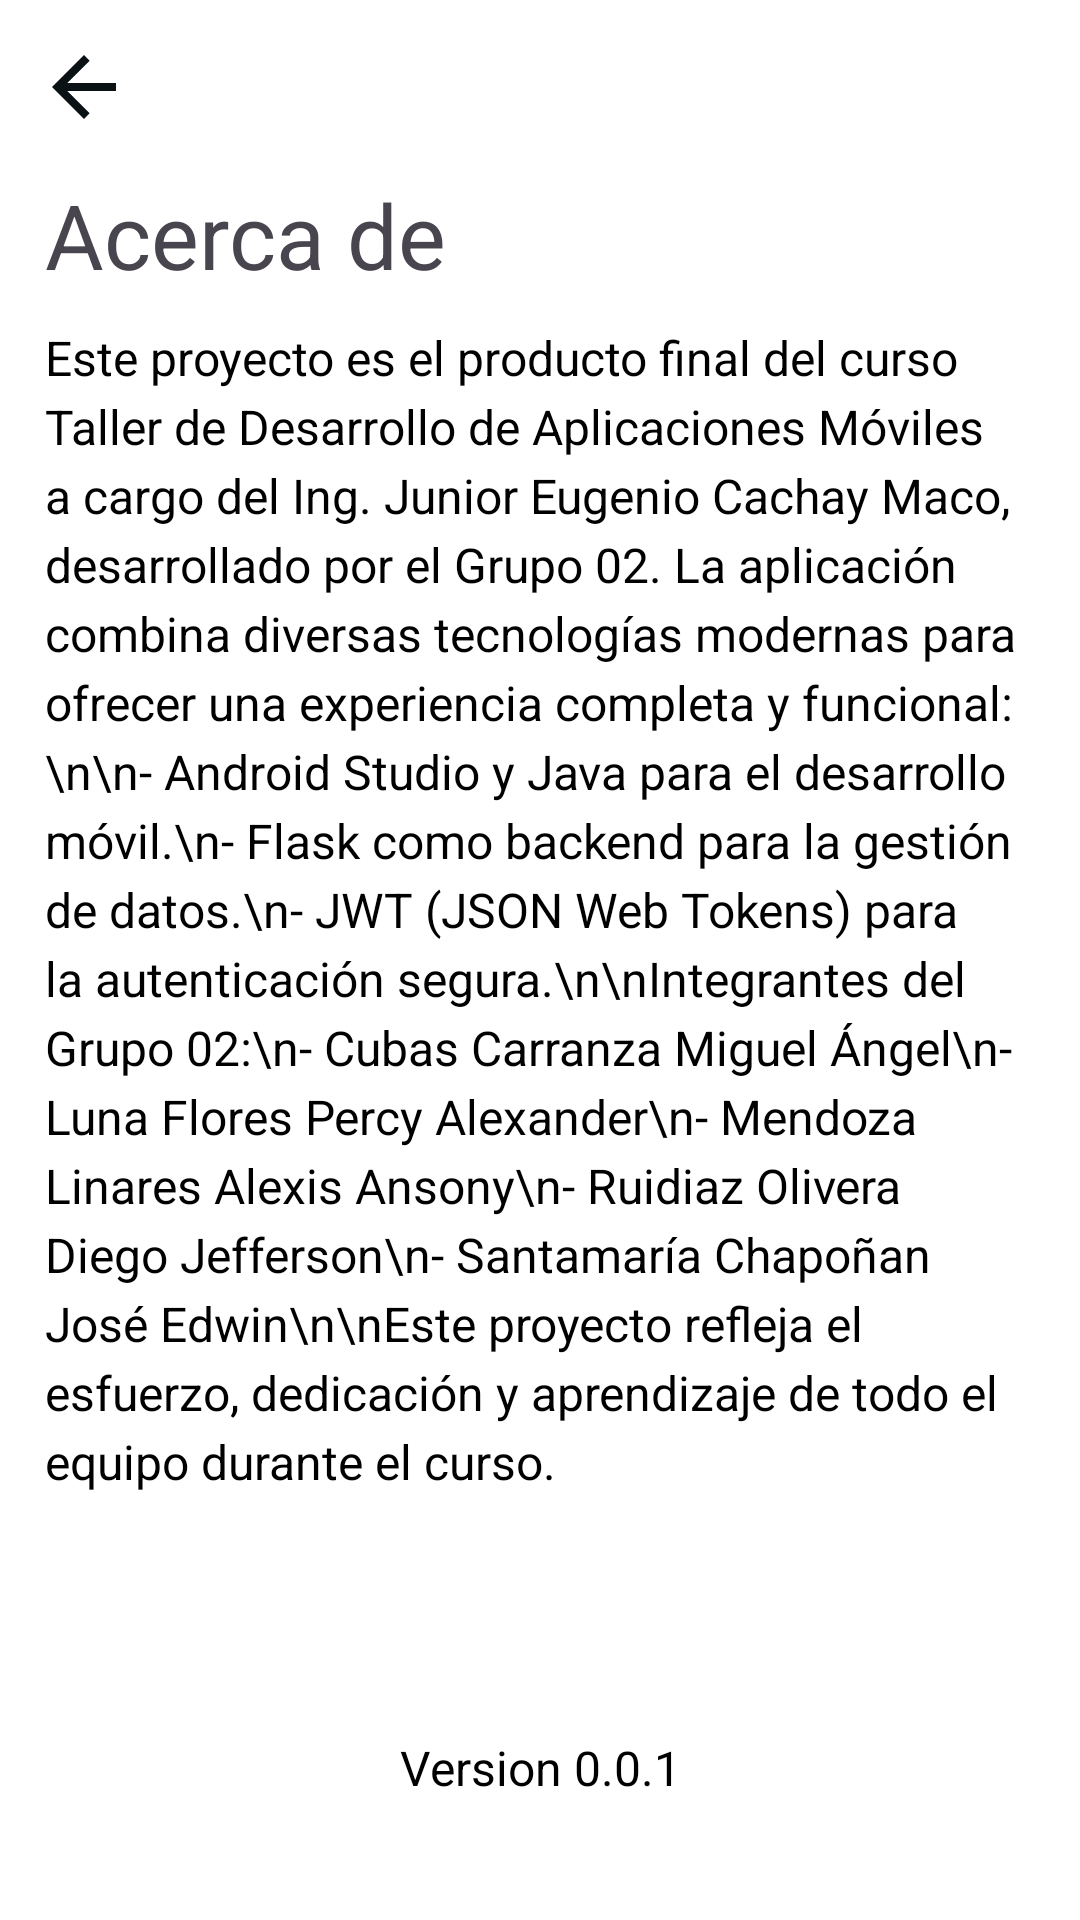

The Android layout XML behind this screen, and the referenced resources:
<!-- AndroidManifest.xml: application theme Theme.Notionaryv1 -->
<!-- res/layout/activity_about.xml -->
<?xml version="1.0" encoding="utf-8"?>
<androidx.constraintlayout.widget.ConstraintLayout xmlns:android="http://schemas.android.com/apk/res/android"
    xmlns:app="http://schemas.android.com/apk/res-auto"
    xmlns:tools="http://schemas.android.com/tools"
    android:id="@+id/main"
    android:layout_width="match_parent"
    android:layout_height="match_parent"
    android:background="@color/white"
    tools:context=".AboutActivity">
    <androidx.appcompat.widget.Toolbar
        android:id="@+id/toolbar"
        android:layout_width="0dp"
        android:layout_height="58dp"
        android:theme="@style/ThemeOverlay.AppCompat.Dark.ActionBar"
        app:layout_constraintTop_toTopOf="parent"
        app:layout_constraintStart_toStartOf="parent"
        app:layout_constraintEnd_toEndOf="parent"
        app:title=""
        app:titleTextAppearance="@style/CustomToolbarTitle"
        app:navigationIcon="@drawable/baseline_arrow_back_24"
        app:menu="@menu/toolbar_add_menu">
    </androidx.appcompat.widget.Toolbar>
    <TextView
        android:id="@+id/txt_about"
        android:layout_width="match_parent"
        android:layout_height="wrap_content"
        android:text="Acerca de"
        android:layout_marginStart="15dp"
        android:layout_marginEnd="15dp"
        android:textSize="30sp"
        app:layout_constraintTop_toBottomOf="@+id/toolbar"/>
    <TextView
        android:id="@+id/txt_about_content"
        android:layout_width="match_parent"
        android:layout_height="wrap_content"
        android:layout_marginStart="15dp"
        android:layout_marginEnd="15dp"
        android:layout_marginTop="10dp"
        android:textSize="16sp"
        android:lineSpacingExtra="4dp"
        android:textColor="@color/black"
        android:text="Este proyecto es el producto final del curso Taller de Desarrollo de Aplicaciones Móviles a cargo del Ing. Junior Eugenio Cachay Maco, desarrollado por el Grupo 02. La aplicación combina diversas tecnologías modernas para ofrecer una experiencia completa y funcional:\n\n- Android Studio y Java para el desarrollo móvil.\n- Flask como backend para la gestión de datos.\n- JWT (JSON Web Tokens) para la autenticación segura.\n\nIntegrantes del Grupo 02:\n- Cubas Carranza Miguel Ángel\n- Luna Flores Percy Alexander\n- Mendoza Linares Alexis Ansony\n- Ruidiaz Olivera Diego Jefferson\n- Santamaría Chapoñan José Edwin\n\nEste proyecto refleja el esfuerzo, dedicación y aprendizaje de todo el equipo durante el curso."
        app:layout_constraintTop_toBottomOf="@+id/txt_about" />

    <TextView
        android:id="@+id/txt_version"
        android:layout_width="match_parent"
        android:layout_height="wrap_content"
        android:layout_marginStart="15dp"
        android:layout_marginEnd="15dp"
        android:layout_marginTop="10dp"
        android:textSize="16sp"
        android:lineSpacingExtra="4dp"
        android:textColor="@color/black"
        android:text="Version 0.0.1"
        android:layout_marginBottom="40dp"
        android:textAlignment="center"
        app:layout_constraintBottom_toBottomOf="parent"/>

</androidx.constraintlayout.widget.ConstraintLayout>
<!-- resources referenced by this layout -->
<resources>
  <color name="black">#FF000000</color>
  <color name="white">#FFFFFFFF</color>
  <!-- drawable baseline_arrow_back_24 (drawable) -->
  <vector xmlns:android="http://schemas.android.com/apk/res/android" android:autoMirrored="true" android:height="32dp" android:tint="#0B1215" android:viewportHeight="24" android:viewportWidth="24" android:width="32dp">
        
      <path android:fillColor="@android:color/white" android:pathData="M20,11H7.83l5.59,-5.59L12,4l-8,8 8,8 1.41,-1.41L7.83,13H20v-2z"/>
      
  </vector>
  <style name="CustomToolbarTitle" parent="TextAppearance.AppCompat.Widget.ActionBar.Title">
          <item name="android:textColor">@android:color/white</item>
  
          <item name="android:textSize">24sp</item>
          <item name="android:gravity">center</item>
      </style>
  <style name="Theme.Notionaryv1" parent="Base.Theme.Notionaryv1" />
  <style name="Base.Theme.Notionaryv1" parent="Theme.Material3.DayNight.NoActionBar">
           Customize your light theme here.
  
           <item name="colorPrimary">@color/primary</item>
      </style>
  <color name="primary">#625BC3</color>
</resources>
